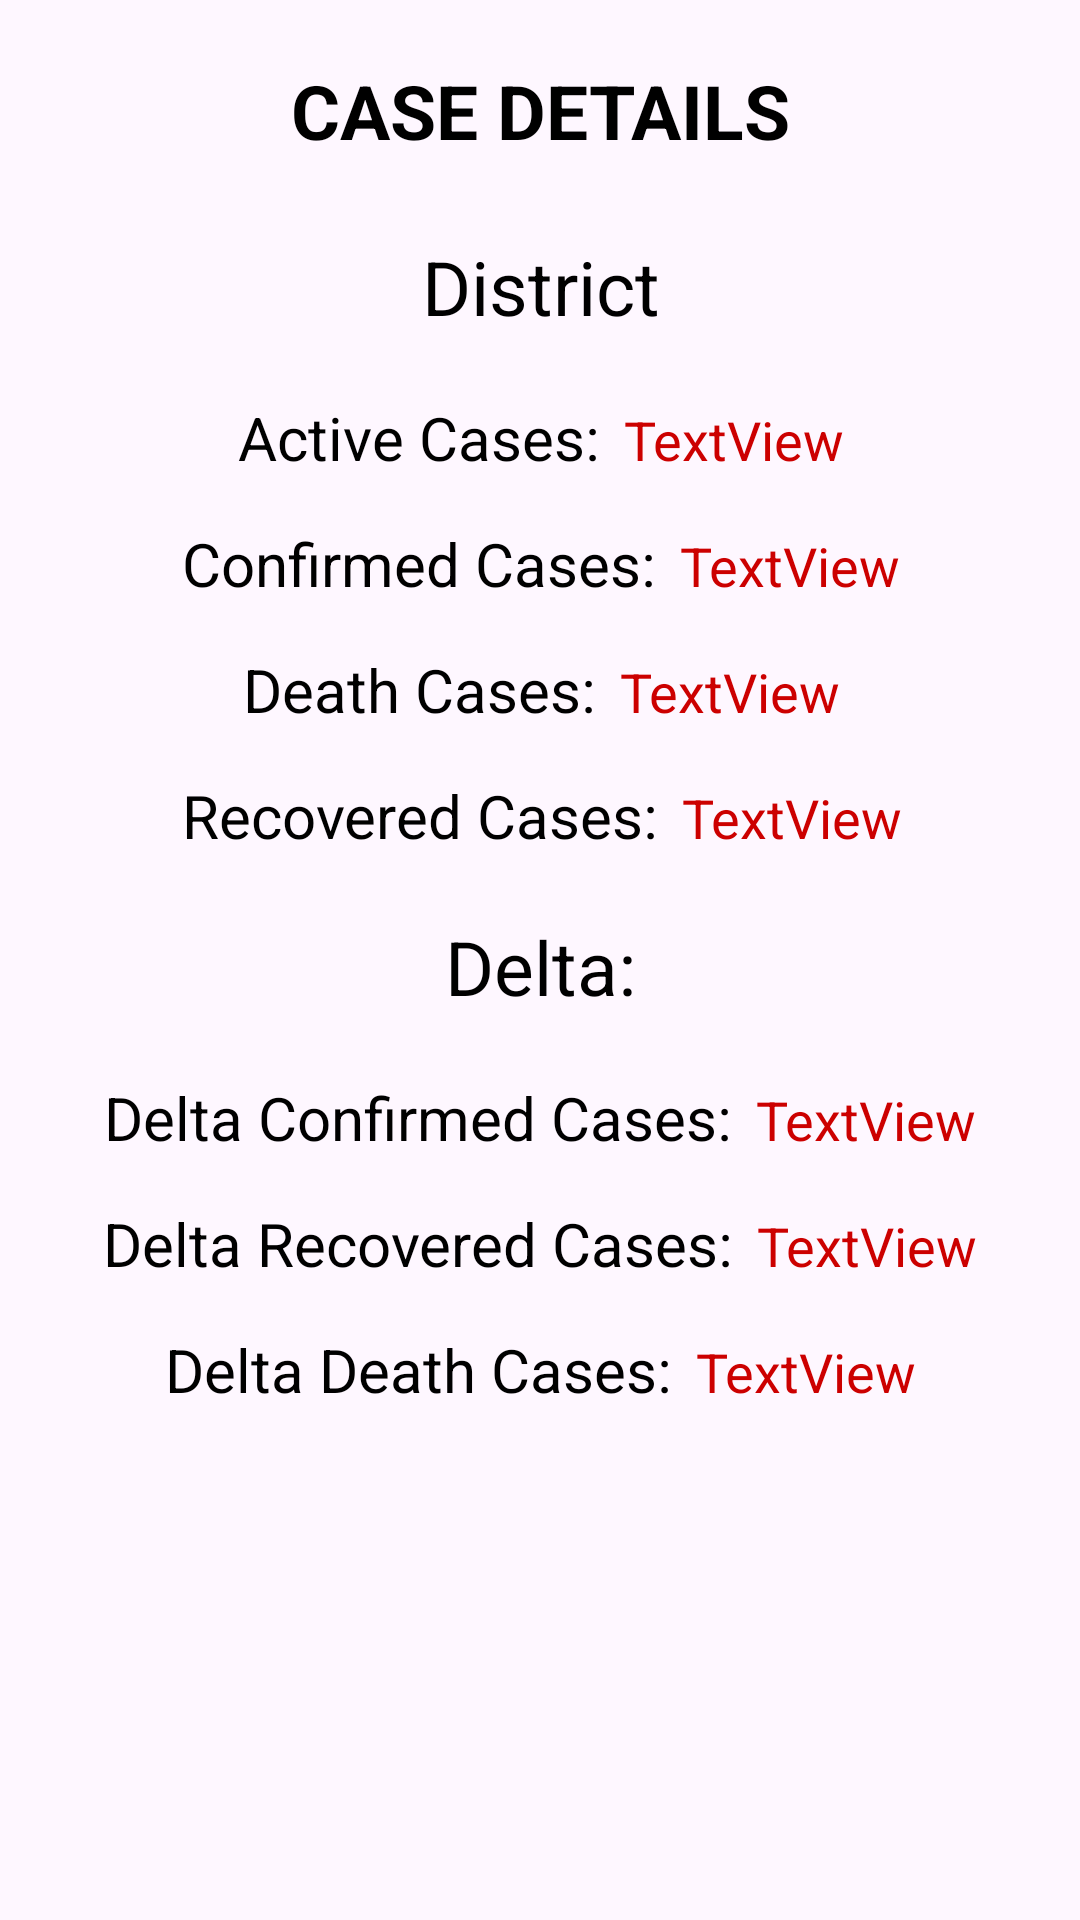

The Android layout XML behind this screen, and the referenced resources:
<!-- AndroidManifest.xml: application theme Theme.COVIDTracker -->
<!-- res/layout/activity_show_case.xml -->
<?xml version="1.0" encoding="utf-8"?>
<androidx.constraintlayout.widget.ConstraintLayout xmlns:android="http://schemas.android.com/apk/res/android"
    xmlns:app="http://schemas.android.com/apk/res-auto"
    xmlns:tools="http://schemas.android.com/tools"
    android:layout_width="match_parent"
    android:layout_height="match_parent"
    tools:context=".ShowCaseActivity">

        <TextView
            android:id="@+id/textView4"
            android:layout_width="wrap_content"
            android:layout_height="wrap_content"
            android:layout_marginTop="20dp"
            android:text="@string/covid_details"
            android:textColor="@color/black"
            android:textStyle="bold"
            android:textSize="25sp"
            app:layout_constraintEnd_toEndOf="parent"
            app:layout_constraintStart_toStartOf="parent"
            app:layout_constraintTop_toTopOf="parent" />

        <TextView
            android:id="@+id/districtName"
            android:layout_width="wrap_content"
            android:layout_height="wrap_content"
            android:text="@string/district_name"
            android:textColor="@color/black"
            android:textSize="25sp"
            android:gravity="center_horizontal"
            android:layout_marginTop="25dp"
            app:layout_constraintEnd_toEndOf="@+id/textView4"
            app:layout_constraintStart_toStartOf="@+id/textView4"
            app:layout_constraintTop_toBottomOf="@+id/textView4" />

        <LinearLayout
            android:id="@+id/linearLayout1"
            android:layout_width="wrap_content"
            android:layout_height="wrap_content"
            android:orientation="horizontal"
            android:layout_marginTop="20dp"
            app:layout_constraintEnd_toEndOf="@+id/districtName"
            app:layout_constraintStart_toStartOf="@+id/districtName"
            app:layout_constraintTop_toBottomOf="@+id/districtName">

                <TextView
                    android:layout_width="wrap_content"
                    android:layout_height="wrap_content"
                    android:layout_marginEnd="8sp"
                    android:text="@string/active"
                    android:textColor="@color/black"
                    android:textSize="20sp" />

                <TextView
                    android:id="@+id/activeCaseId"
                    android:layout_width="wrap_content"
                    android:layout_height="wrap_content"
                    android:text="TextView"
                    android:textColor="@android:color/holo_red_dark"
                    android:textSize="18sp" />
        </LinearLayout>

        <LinearLayout
            android:id="@+id/linearLayout2"
            android:layout_width="wrap_content"
            android:layout_height="wrap_content"
            android:orientation="horizontal"
            android:layout_marginTop="15dp"
            app:layout_constraintEnd_toEndOf="@+id/linearLayout1"
            app:layout_constraintStart_toStartOf="@+id/linearLayout1"
            app:layout_constraintTop_toBottomOf="@+id/linearLayout1">

                <TextView
                    android:layout_width="wrap_content"
                    android:layout_height="wrap_content"
                    android:layout_marginEnd="8sp"
                    android:text="@string/conformed"
                    android:textColor="@color/black"
                    android:textSize="20sp" />

                <TextView
                    android:id="@+id/confirmedCaseId"
                    android:layout_width="wrap_content"
                    android:layout_height="wrap_content"
                    android:text="TextView"
                    android:textColor="@android:color/holo_red_dark"
                    android:textSize="18sp"/>

        </LinearLayout>

        <LinearLayout
            android:id="@+id/linearLayout3"
            android:layout_width="wrap_content"
            android:layout_height="wrap_content"
            android:orientation="horizontal"
            android:layout_marginTop="15dp"
            app:layout_constraintEnd_toEndOf="@+id/linearLayout2"
            app:layout_constraintStart_toStartOf="@+id/linearLayout2"
            app:layout_constraintTop_toBottomOf="@+id/linearLayout2">

                <TextView
                    android:layout_width="wrap_content"
                    android:layout_height="wrap_content"
                    android:layout_marginEnd="8sp"
                    android:text="@string/death"
                    android:textColor="@color/black"
                    android:textSize="20sp" />

                <TextView
                    android:id="@+id/deathCaseId"
                    android:layout_width="wrap_content"
                    android:layout_height="wrap_content"
                    android:text="TextView"
                    android:textColor="@android:color/holo_red_dark"
                    android:textSize="18sp"/>
        </LinearLayout>

        <LinearLayout
            android:id="@+id/linearLayout4"
            android:layout_width="wrap_content"
            android:layout_height="wrap_content"
            android:orientation="horizontal"
            android:layout_marginTop="15dp"
            app:layout_constraintEnd_toEndOf="@+id/linearLayout3"
            app:layout_constraintStart_toStartOf="@+id/linearLayout3"
            app:layout_constraintTop_toBottomOf="@+id/linearLayout3">

                <TextView
                    android:layout_width="wrap_content"
                    android:layout_height="wrap_content"
                    android:layout_marginEnd="8sp"
                    android:text="@string/recovered"
                    android:textColor="@color/black"
                    android:textSize="20sp" />

                <TextView
                    android:id="@+id/recoveredCaseId"
                    android:layout_width="wrap_content"
                    android:layout_height="wrap_content"
                    android:text="TextView"
                    android:textColor="@android:color/holo_red_dark"
                    android:textSize="18sp"/>
        </LinearLayout>

        <TextView
            android:id="@+id/textView5"
            android:layout_width="wrap_content"
            android:layout_height="wrap_content"
            android:layout_marginTop="20dp"
            android:text="@string/delta"
            android:textColor="@color/black"
            android:textSize="25sp"
            app:layout_constraintEnd_toEndOf="parent"
            app:layout_constraintStart_toStartOf="parent"
            app:layout_constraintTop_toBottomOf="@+id/linearLayout4" />

        <LinearLayout
            android:id="@+id/linearLayout5"
            android:layout_width="wrap_content"
            android:layout_height="wrap_content"
            android:orientation="horizontal"
            android:layout_marginTop="20dp"
            app:layout_constraintEnd_toEndOf="@+id/textView5"
            app:layout_constraintStart_toStartOf="@+id/textView5"
            app:layout_constraintTop_toBottomOf="@+id/textView5">

                <TextView
                    android:layout_width="wrap_content"
                    android:layout_height="wrap_content"
                    android:layout_marginEnd="8sp"
                    android:text="@string/deltaConfirmed"
                    android:textColor="@color/black"
                    android:textSize="20sp" />

                <TextView
                    android:id="@+id/deltaConfirmedId"
                    android:layout_width="wrap_content"
                    android:layout_height="wrap_content"
                    android:text="TextView"
                    android:textColor="@android:color/holo_red_dark"
                    android:textSize="18sp" />
        </LinearLayout>

        <LinearLayout
            android:id="@+id/linearLayout6"
            android:layout_width="wrap_content"
            android:layout_height="wrap_content"
            android:orientation="horizontal"
            android:layout_marginTop="15dp"
            app:layout_constraintEnd_toEndOf="@+id/linearLayout5"
            app:layout_constraintStart_toStartOf="@+id/linearLayout5"
            app:layout_constraintTop_toBottomOf="@+id/linearLayout5">

                <TextView
                    android:layout_width="wrap_content"
                    android:layout_height="wrap_content"
                    android:layout_marginEnd="8sp"
                    android:text="@string/deltaRecovered"
                    android:textColor="@color/black"
                    android:textSize="20sp" />

                <TextView
                    android:id="@+id/deltaRecoveredId"
                    android:layout_width="wrap_content"
                    android:layout_height="wrap_content"
                    android:text="TextView"
                    android:textColor="@android:color/holo_red_dark"
                    android:textSize="18sp" />

        </LinearLayout>

        <LinearLayout
            android:id="@+id/linearLayout7"
            android:layout_width="wrap_content"
            android:layout_height="wrap_content"
            android:orientation="horizontal"
            android:layout_marginTop="15dp"
            app:layout_constraintEnd_toEndOf="@+id/linearLayout6"
            app:layout_constraintStart_toStartOf="@+id/linearLayout6"
            app:layout_constraintTop_toBottomOf="@+id/linearLayout6">

                <TextView
                    android:layout_width="wrap_content"
                    android:layout_height="wrap_content"
                    android:layout_marginEnd="8sp"
                    android:text="@string/deltaDeaths"
                    android:textColor="@color/black"
                    android:textSize="20sp" />

                <TextView
                    android:id="@+id/deltaDeathsId"
                    android:layout_width="wrap_content"
                    android:layout_height="wrap_content"
                    android:text="TextView"
                    android:textColor="@android:color/holo_red_dark"
                    android:textSize="18sp"/>
        </LinearLayout>

    </androidx.constraintlayout.widget.ConstraintLayout>
<!-- resources referenced by this layout -->
<resources>
  <color name="black">#FF000000</color>
  <string name="active">Active Cases:</string>
  <string name="conformed">Confirmed Cases:</string>
  <string name="covid_details">CASE DETAILS</string>
  <string name="death">Death Cases:</string>
  <string name="delta">Delta:</string>
  <string name="deltaConfirmed">Delta Confirmed Cases:</string>
  <string name="deltaDeaths">Delta Death Cases:</string>
  <string name="deltaRecovered">Delta Recovered Cases:</string>
  <string name="district_name">District</string>
  <string name="recovered">Recovered Cases:</string>
  <style name="Theme.COVIDTracker" parent="Base.Theme.COVIDTracker" />
  <style name="Base.Theme.COVIDTracker" parent="Theme.Material3.DayNight.NoActionBar">
          
          
      </style>
</resources>
